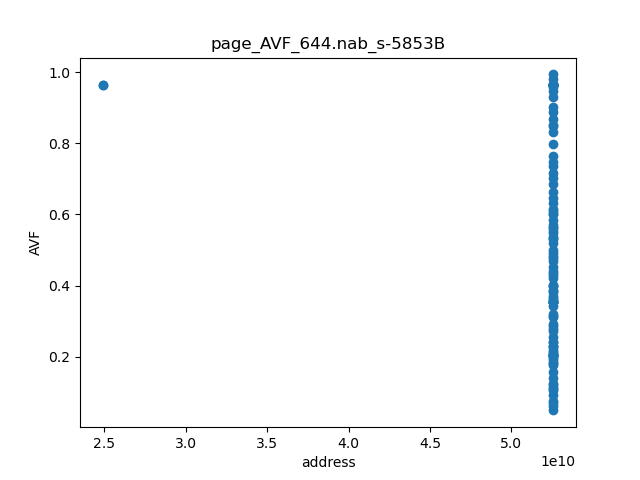

The file beside this chart, header and first rows:
page	line_AVF
24884927550	0.9633
24884927555	0.9653
52584053134	0.2907
52584053139	0.4421
52584053141	0.2403
52584053143	0.5608
52584053145	0.2102
52584053146	0.5296
52584053148	0.3563
52584053149	0.9634
52584053152	0.3992
52584053154	0.3992
52584053155	0.5707
52584053156	0.37
52584053157	0.601
52584053158	0.2288
52584053159	0.2772
52584053160	0.1235
52584053161	0.2418
52584053162	0.1102
52584053163	0.1905
52584053164	0.2275
52584053165	0.2192
52584053166	0.1812
52584053167	0.3547
52584053168	0.3135
52584053169	0.32
52584053173	0.3843
52584053174	0.4282
52584053175	0.182
52584053176	0.2036
52584053177	0.203
52584053178	0.1137
52584053179	0.2036
52584053180	0.06917
52584053181	0.2037
52584053182	0.2038
52584053183	0.3593
52584053186	0.3544
52584053187	0.3544
52584053189	0.477
52584053190	0.5523
52584053191	0.5346
52584053194	0.3545
52584053195	0.3525
52584053199	0.04874
52584053200	0.06031
52584053201	0.07613
52584053202	0.09169
52584053203	0.1071
52584053204	0.1234
52584053205	0.139
52584053206	0.1562
52584053207	0.2008
52584053208	0.1773
52584053209	0.1952
52584053210	0.2129
52584053211	0.2041
52584053212	0.2311
52584053213	0.4924
... 56 more rows
